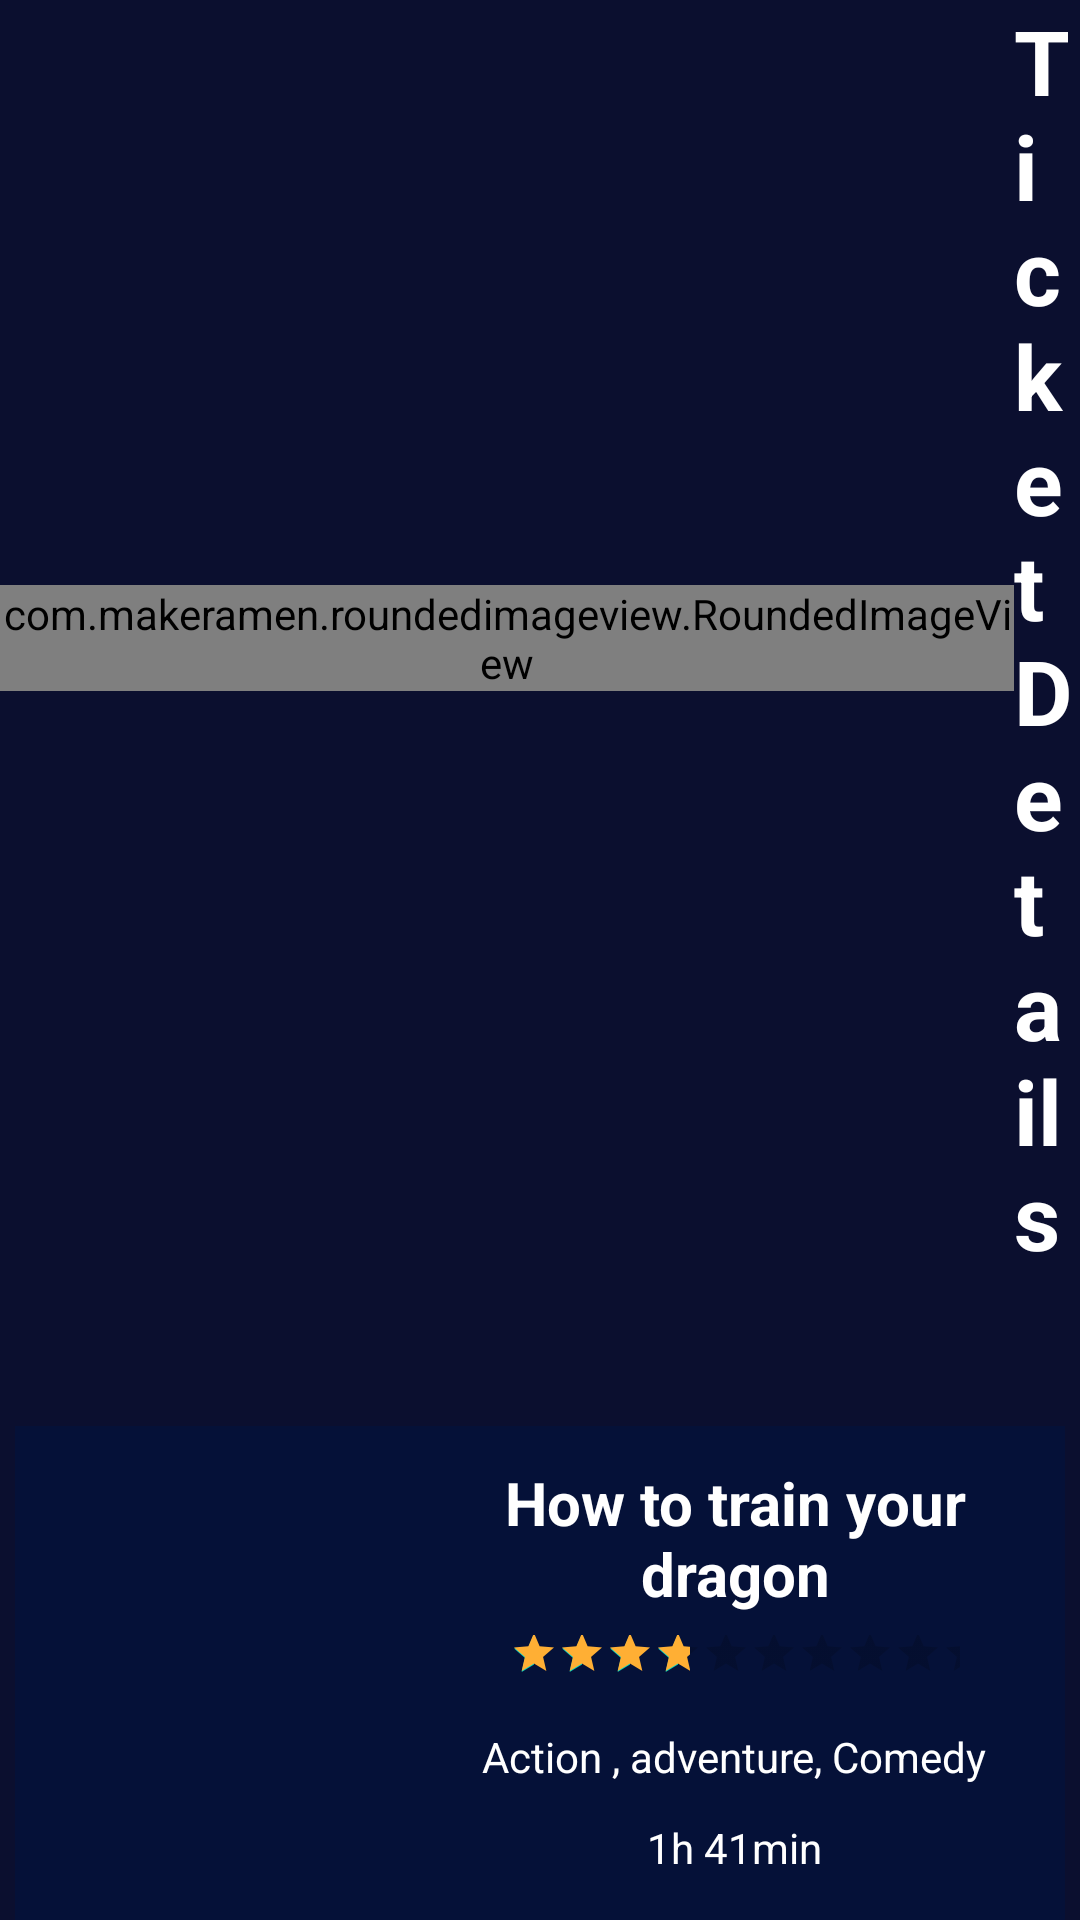

Android layout source for this screen:
<!-- AndroidManifest.xml: application theme Theme.AppCinema -->
<!-- res/layout/activity_ticket_detail.xml -->
<?xml version="1.0" encoding="utf-8"?>
<layout
    xmlns:android="http://schemas.android.com/apk/res/android"
    xmlns:app="http://schemas.android.com/apk/res-auto"
    xmlns:tools="http://schemas.android.com/tools">

    <LinearLayout
        android:layout_width="match_parent"
        android:layout_height="match_parent"
        android:orientation="vertical"
        android:background="#0B0F2F"
        tools:context=".activities.TicketDetailActivity">

        <LinearLayout
            android:gravity="center"
            android:orientation="horizontal"
            android:layout_width="match_parent"
            android:layout_height="wrap_content">

            <com.makeramen.roundedimageview.RoundedImageView
                android:id="@+id/btnback"
                android:src="@drawable/ic_baseline_arrow_back_24"
                android:layout_weight="1"
                android:layout_width="wrap_content"
                android:layout_height="wrap_content"/>

            <TextView
                android:textSize="30dp"
                android:textStyle="bold"
                android:textColor="@color/white"
                android:layout_weight="10"
                android:text="Ticket Details"
                android:layout_width="wrap_content"
                android:layout_height="wrap_content"/>


        </LinearLayout>

        <LinearLayout
            android:layout_marginTop="50dp"
            android:layout_gravity="center"
            android:background="#051138"
            android:layout_width="wrap_content"
            android:layout_height="wrap_content"
            android:orientation="vertical">

            <LinearLayout

                android:background="#051138"
                android:layout_width="350dp"
                android:layout_height="175dp"
                android:orientation="horizontal">

                <ImageView
                    android:id="@+id/imgTicket"
                    android:layout_width="110dp"
                    android:layout_height="160dp"
                    android:layout_gravity="center"

                    android:layout_marginLeft="20dp"
                    android:layout_marginTop="5dp"
                    android:layout_marginBottom="5dp"
                    android:src="@drawable/poster_dragon" />

                <LinearLayout
                    android:layout_gravity="center"
                    android:layout_width="match_parent"
                    android:layout_height="wrap_content"
                    android:layout_margin="10dp"
                    android:gravity="center"
                    android:orientation="vertical">

                    <TextView
                        android:gravity="center"
                        android:id="@+id/tvName"
                        android:layout_width="match_parent"
                        android:layout_height="wrap_content"
                        android:text="How to train your dragon"
                        android:textColor="@color/white"
                        android:textSize="20dp"
                        android:textStyle="bold" />

                    <androidx.appcompat.widget.AppCompatRatingBar
                        android:id="@+id/rateBarMovie"
                        style="@style/Widget.AppCompat.RatingBar.Small"
                        android:layout_width="150dp"
                        android:layout_height="20dp"
                        android:layout_margin="5dp"
                        android:layout_marginStart="8dp"
                        android:layout_marginTop="10dp"


                        android:progressTint="#FFAF34"
                        android:rating="2.0"
                        android:stepSize="0.1" />

                    <TextView
                        android:id="@+id/tvCate"
                        android:layout_width="wrap_content"
                        android:layout_height="wrap_content"
                        android:gravity="center"
                        android:lines="2"
                        android:text="Action , adventure, Comedy"
                        android:textColor="@color/white" />

                    <TextView
                        android:id="@+id/tvTime"
                        android:layout_width="wrap_content"
                        android:layout_height="25dp"
                        android:layout_marginBottom="10dp"
                        android:gravity="center"
                        android:lines="2"
                        android:text="1h 41min"
                        android:textColor="@color/white" />

                </LinearLayout>


            </LinearLayout>
            <LinearLayout
                android:layout_margin="10dp"
                android:layout_gravity="center"
                android:orientation="horizontal"
                android:layout_width="match_parent"
                android:layout_height="wrap_content">

                <TextView
                    android:textColor="@color/white"
                    android:text="Cinema"
                    android:layout_width="wrap_content"
                    android:layout_height="wrap_content"/>

                <TextView
                    android:id="@+id/tvCinema"
                    android:gravity="end"
                    android:layout_marginEnd="20dp"
                    android:textColor="@color/white"
                    android:text="FX Sudirman XXI"
                    android:layout_width="match_parent"
                    android:layout_height="wrap_content"/>
            </LinearLayout>

            <LinearLayout
                android:layout_margin="10dp"
                android:layout_gravity="center"
                android:orientation="horizontal"
                android:layout_width="match_parent"
                android:layout_height="wrap_content">

                <TextView
                    android:textColor="@color/white"
                    android:text="Date Buy"
                    android:layout_width="wrap_content"
                    android:layout_height="wrap_content"/>

                <TextView
                    android:id="@+id/tvDateTime"
                    android:gravity="end"
                    android:layout_marginEnd="20dp"
                    android:textColor="@color/white"
                    android:text="Sun May 22,  16:40"
                    android:layout_width="match_parent"
                    android:layout_height="wrap_content"/>
            </LinearLayout>

            <LinearLayout
                android:layout_margin="10dp"
                android:layout_gravity="center"
                android:orientation="horizontal"
                android:layout_width="match_parent"
                android:layout_height="wrap_content">

                <TextView
                    android:textColor="@color/white"
                    android:text="Seat Number"
                    android:layout_width="wrap_content"
                    android:layout_height="wrap_content"/>

                <TextView
                    android:id="@+id/tvSeat"
                    android:gravity="end"
                    android:layout_marginEnd="20dp"
                    android:textColor="@color/white"
                    android:text="D7,D8,D9"
                    android:layout_width="match_parent"
                    android:layout_height="wrap_content"/>
            </LinearLayout>

            <LinearLayout
                android:layout_margin="10dp"
                android:layout_gravity="center"
                android:orientation="horizontal"
                android:layout_width="match_parent"
                android:layout_height="wrap_content">

                <TextView
                    android:textColor="@color/white"
                    android:text="Paid"
                    android:layout_width="wrap_content"
                    android:layout_height="wrap_content"/>

                <TextView
                    android:id="@+id/tvPaid"
                    android:gravity="end"
                    android:layout_marginEnd="20dp"
                    android:textColor="@color/white"
                    android:text="IDR 150.000"
                    android:layout_width="match_parent"
                    android:layout_height="wrap_content"/>
            </LinearLayout>

            <View
                android:layout_marginTop="15dp"
                android:layout_width="match_parent"
                android:layout_height="5dp"
                android:background="@drawable/dotted" />

            <ImageView
                android:layout_marginTop="10dp"
                android:layout_gravity="center_horizontal"
                android:id="@+id/imgQr"
                android:layout_width="200dp"
                android:layout_height="200dp"/>

            <TextView
                android:layout_gravity="center_horizontal"
                android:textColor="@color/white"
                android:text="ID Order"
                android:layout_width="wrap_content"
                android:layout_height="wrap_content"/>

            <TextView
                android:layout_gravity="center_horizontal"
                android:textColor="@color/white"
                android:id="@+id/tvIdOrder"
                android:text="22081996"
                android:layout_width="wrap_content"
                android:layout_height="wrap_content"/>




        </LinearLayout>





    </LinearLayout>


</layout>
<!-- resources referenced by this layout -->
<resources>
  <!-- drawable dotted (drawable) -->
  <?xml version="1.0" encoding="utf-8"?>
  <layer-list xmlns:android="http://schemas.android.com/apk/res/android">
      <item
          android:bottom="-1dp"
          android:left="-1dp"
          android:right="-1dp"
          android:top="0dp">
  
          <shape android:shape="rectangle">
              <stroke
                  android:width="5dp"
                  android:color="@color/white"
                  android:dashGap="10dp"
                  android:dashWidth="10dp" />
  
              <solid android:color="@android:color/transparent" />
  
              <padding
                  android:bottom="10dp"
                  android:left="10dp"
                  android:right="10dp"
                  android:top="10dp" />
          </shape>
      </item>
  </layer-list>
  <style name="Theme.AppCinema" parent="Theme.MaterialComponents.DayNight.NoActionBar">
          
          <item name="colorPrimary">@color/purple_500</item>
          <item name="colorPrimaryVariant">@color/purple_700</item>
          <item name="colorOnPrimary">@color/white</item>
          
          <item name="colorSecondary">@color/teal_200</item>
          <item name="colorSecondaryVariant">@color/teal_700</item>
          <item name="colorOnSecondary">@color/black</item>
          
          <item name="android:statusBarColor" tools:targetApi="l">?attr/colorPrimaryVariant</item>
          
      </style>
  <!-- not gathered from this repository: default colours our renderer supplied (Android Studio template values) -->
  <color name="purple_500">#FF6200EE</color>
  <color name="purple_700">#FF3700B3</color>
  <color name="teal_200">#FF03DAC5</color>
  <color name="teal_700">#FF018786</color>
  <color name="black">#FF000000</color>
  <color name="white">#FFFFFFFF</color>
</resources>
